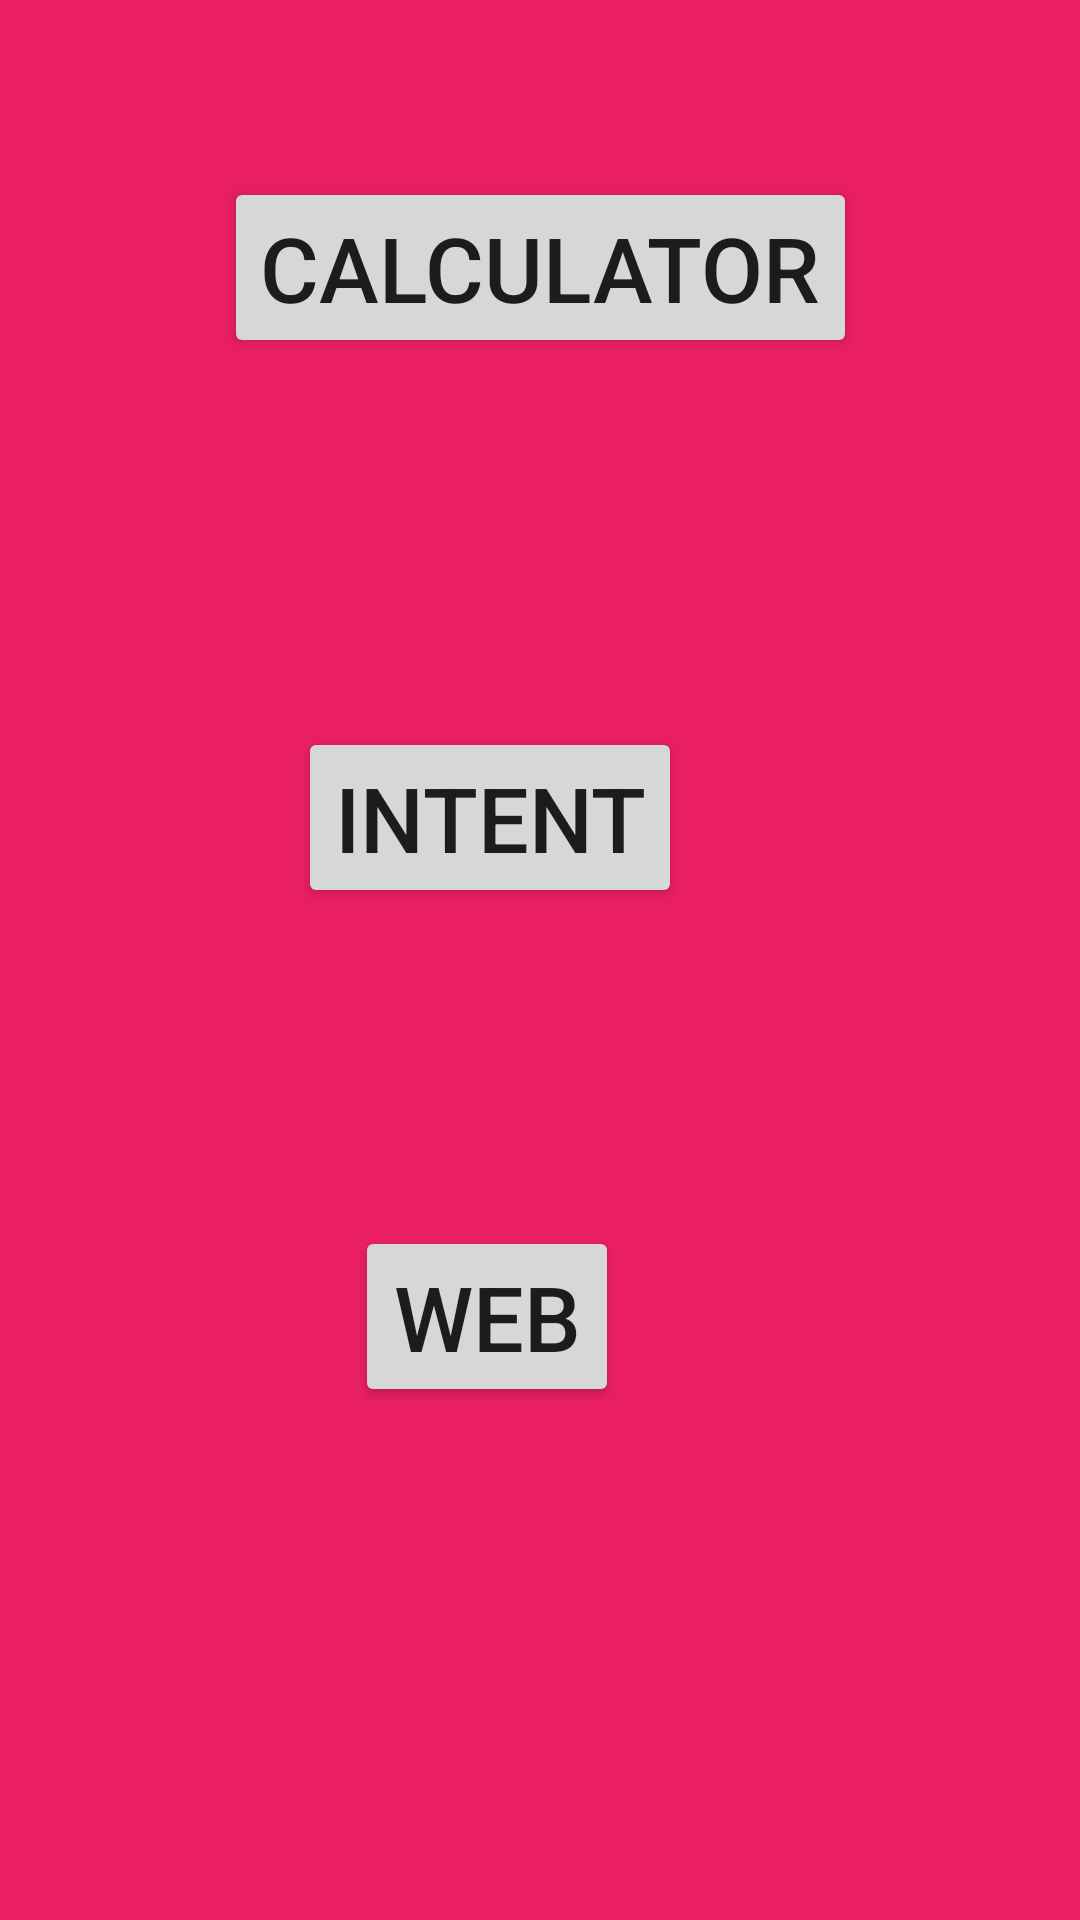

The Android layout XML behind this screen, and the referenced resources:
<!-- AndroidManifest.xml: application theme Theme.Quinter_CalculatorIntenT -->
<!-- res/layout/activity_main.xml -->
<?xml version="1.0" encoding="utf-8"?>
<androidx.constraintlayout.widget.ConstraintLayout xmlns:android="http://schemas.android.com/apk/res/android"
    xmlns:app="http://schemas.android.com/apk/res-auto"
    xmlns:tools="http://schemas.android.com/tools"
    android:layout_width="match_parent"
    android:layout_height="match_parent"
    android:background="#E91E63"
    tools:context=".MainActivity">


    <Button
        android:id="@+id/Btn_Cal"
        android:layout_width="wrap_content"
        android:layout_height="wrap_content"
        android:text="CALCULATOR"
        android:textSize="30sp"
        app:layout_constraintBottom_toBottomOf="parent"
        app:layout_constraintEnd_toEndOf="parent"
        app:layout_constraintStart_toStartOf="parent"
        app:layout_constraintTop_toTopOf="parent"
        app:layout_constraintVertical_bias="0.102" />

    <Button
        android:id="@+id/Btn_Intent"
        android:layout_width="wrap_content"
        android:layout_height="wrap_content"
        android:text="Intent"
        android:textSize="30sp"
        app:layout_constraintBottom_toBottomOf="parent"
        app:layout_constraintEnd_toEndOf="parent"
        app:layout_constraintHorizontal_bias="0.428"
        app:layout_constraintStart_toStartOf="parent"
        app:layout_constraintTop_toTopOf="parent"
        app:layout_constraintVertical_bias="0.418" />

    <Button
        android:id="@+id/Btn_Web"
        android:layout_width="wrap_content"
        android:layout_height="wrap_content"
        android:text="Web"
        android:textSize="30sp"
        app:layout_constraintBottom_toBottomOf="parent"
        app:layout_constraintEnd_toEndOf="parent"
        app:layout_constraintHorizontal_bias="0.435"
        app:layout_constraintStart_toStartOf="parent"
        app:layout_constraintTop_toTopOf="parent"
        app:layout_constraintVertical_bias="0.705" />
</androidx.constraintlayout.widget.ConstraintLayout>
<!-- resources referenced by this layout -->
<resources>
  <style name="Theme.Quinter_CalculatorIntenT" parent="Theme.MaterialComponents.DayNight.DarkActionBar">
          
          <item name="colorPrimary">@color/purple_500</item>
          <item name="colorPrimaryVariant">@color/purple_700</item>
          <item name="colorOnPrimary">@color/white</item>
          
          <item name="colorSecondary">@color/teal_200</item>
          <item name="colorSecondaryVariant">@color/teal_700</item>
          <item name="colorOnSecondary">@color/black</item>
          
          <item name="android:statusBarColor" tools:targetApi="l">?attr/colorPrimaryVariant</item>
          
      </style>
  <!-- not gathered from this repository: default colours our renderer supplied (Android Studio template values) -->
  <color name="purple_500">#FF6200EE</color>
  <color name="purple_700">#FF3700B3</color>
  <color name="teal_200">#FF03DAC5</color>
  <color name="teal_700">#FF018786</color>
  <color name="black">#FF000000</color>
  <color name="white">#FFFFFFFF</color>
</resources>
